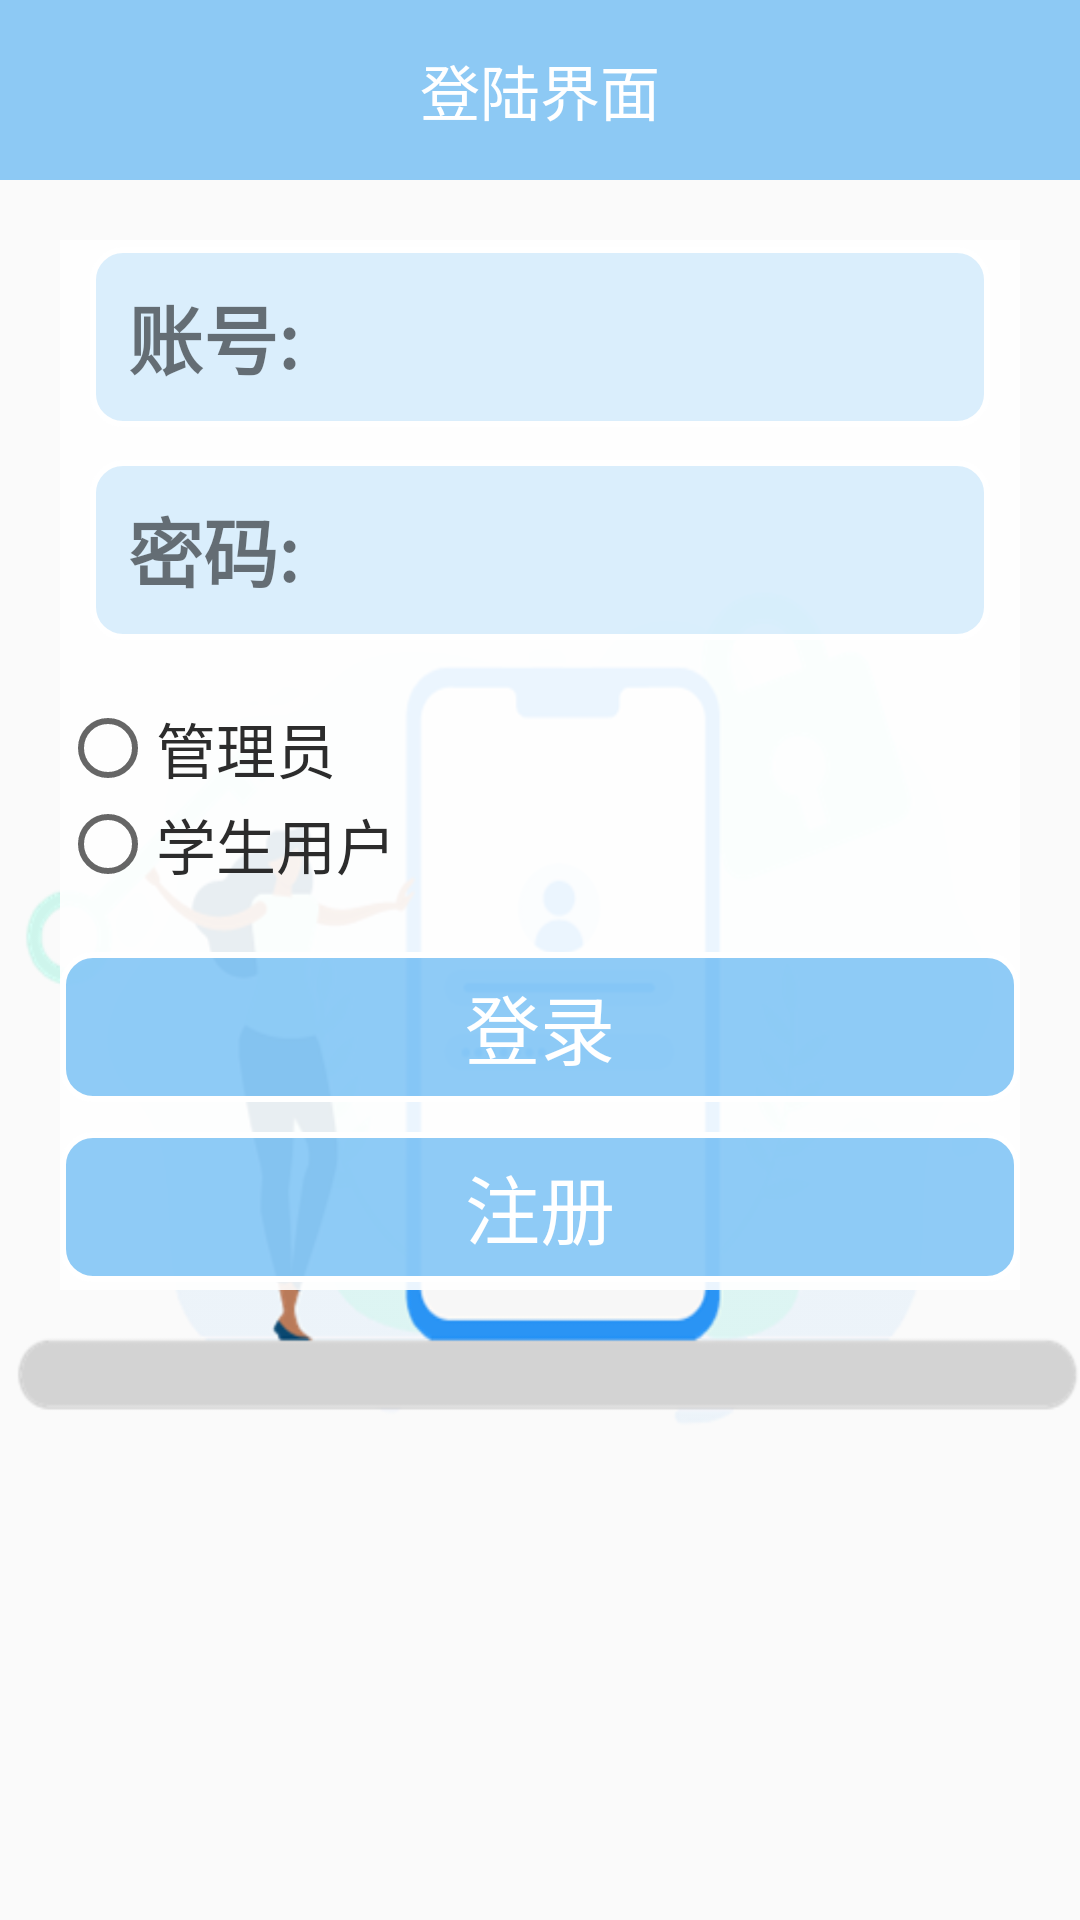

Layout XML and referenced resources for this Android screen:
<!-- AndroidManifest.xml: application theme Theme.AppCompat.Light.NoActionBar -->
<!-- res/layout/login.xml -->
<?xml version="1.0" encoding="utf-8"?>
<RelativeLayout xmlns:android="http://schemas.android.com/apk/res/android"
    android:layout_width="match_parent" android:layout_height="match_parent"
    android:background="@drawable/login"
    android:orientation="vertical"
    >

   <include layout="@layout/top"/>

    <RelativeLayout
        android:layout_width="320dp"
        android:layout_height="350dp"
        android:orientation="vertical"
        android:background="#e7ffffff"
        android:layout_marginTop="80dp"
        android:gravity="center_vertical"
        android:layout_centerHorizontal="true">
    <RelativeLayout
        android:layout_width="match_parent"
        android:layout_height="60dp"
        android:id="@+id/number_ll"
        android:background="@drawable/btn_backg2"
        android:orientation="horizontal"
        android:layout_gravity="center"

        android:layout_marginRight="10dp"
        android:layout_marginLeft="10dp"


        >

        <TextView
            android:id="@+id/tv_number"
            android:layout_width="wrap_content"
            android:layout_height="wrap_content"

            android:text="  账号:"
            android:textSize="25sp"
            android:textStyle="bold"
            android:layout_centerVertical="true"
            android:layout_alignParentLeft="true"
            android:layout_alignParentStart="true" />

        <EditText
            android:id="@+id/et_number"
            android:layout_width="match_parent"
            android:layout_height="wrap_content"
            android:layout_centerVertical="true"
            android:layout_toRightOf="@+id/tv_number"
            android:background="@null"
            android:maxLines="1"/>
    </RelativeLayout>

    <RelativeLayout
        android:layout_width="wrap_content"
        android:layout_height="60dp"
        android:id="@+id/password_ll"
        android:background="@drawable/btn_backg2"
        android:orientation="horizontal"
        android:layout_marginTop="11dp"
        android:layout_marginRight="10dp"

        android:layout_below="@+id/number_ll"
        android:layout_alignLeft="@+id/number_ll"
        android:layout_alignStart="@+id/number_ll">

        <TextView
            android:id="@+id/tv_password"
            android:layout_width="wrap_content"
            android:layout_height="wrap_content"
            android:text="  密码:"
            android:textSize="25sp"
            android:textStyle="bold"
            android:layout_centerVertical="true"
            android:layout_alignParentLeft="true"
            android:layout_alignParentStart="true" />
        <EditText
            android:id="@+id/et_password"
            android:layout_width="match_parent"
            android:layout_height="wrap_content"
            android:layout_centerVertical="true"
            android:layout_toRightOf="@+id/tv_password"
            android:inputType="textPassword"
            android:background="@null"
            android:maxLines="1"/>
    </RelativeLayout>
        <RelativeLayout
            android:layout_width="wrap_content"
            android:layout_height="wrap_content"
            android:id="@+id/permission_layout"
            android:layout_below="@+id/password_ll"
            android:layout_marginTop="20dp"
            >
            <RadioGroup
                android:layout_width="wrap_content"
                android:layout_height="wrap_content">
                <RadioButton
                    android:layout_width="match_parent"
                    android:layout_height="wrap_content"
                    android:text="管理员"
                    android:textSize="20sp"
                    android:id="@+id/master_btn"
                    android:textColor="#2c2c2c"
                    />
                <RadioButton
                    android:layout_width="match_parent"
                    android:layout_height="wrap_content"
                    android:text="学生用户"
                    android:textSize="20sp"
                    android:id="@+id/user_btn"
                    android:textColor="#2c2c2c"
                    />

            </RadioGroup>

        </RelativeLayout>

    <RelativeLayout
        android:layout_width="match_parent"
        android:layout_height="wrap_content"
        android:id="@+id/btn_in"
        android:layout_marginTop="20dp"

        android:layout_below="@+id/permission_layout"
        android:layout_alignParentLeft="true"
        android:layout_alignParentStart="true">

        <Button
            android:id="@+id/btn_login"
            android:layout_width="match_parent"
            android:layout_height="50dp"
            android:background="@drawable/btn_backg"
            android:text="登录"
            android:textSize="25sp"
            android:textColor="#ffffff" />
        <Button
            android:id="@+id/btn_reg"
            android:layout_width="match_parent"
            android:layout_height="50dp"
            android:background="@drawable/btn_backg"
            android:layout_marginTop="10dp"
            android:layout_below="@+id/btn_login"
            android:text="注册"
            android:textSize="25sp"
            android:textColor="#ffffff" />

    </RelativeLayout>

    </RelativeLayout>

</RelativeLayout>
<!-- res/layout/top.xml (included above) -->
<?xml version="1.0" encoding="utf-8"?>
<LinearLayout xmlns:android="http://schemas.android.com/apk/res/android"
    android:orientation="vertical" android:layout_width="match_parent"
    android:layout_height="match_parent">
    <RelativeLayout
        android:layout_width="match_parent"
        android:layout_height="60dp"
        android:background="#7b1894ec"
        android:orientation="horizontal"
        >


        <TextView
            android:id="@+id/textView"
            android:layout_width="120dp"
            android:layout_height="50dp"
            android:gravity="center"
            android:layout_centerVertical="true"
            android:layout_centerHorizontal="true"
            android:text="登陆界面"
            android:textColor="#ffffff"
            android:textSize="20sp"
            />

    </RelativeLayout>

</LinearLayout>
<!-- resources referenced by this layout -->
<resources>
  <!-- drawable btn_backg (drawable) -->
  <?xml version="1.0" encoding="utf-8"?>
  <shape xmlns:android="http://schemas.android.com/apk/res/android">
  
    
  
      <solid android:color="#7b1894ec"/>
  
      <corners android:topLeftRadius="10dip"
          android:topRightRadius="10dip"
          android:bottomRightRadius="10dip"
          android:bottomLeftRadius="10dip"/>
  
      <stroke android:width="2dp"
              android:color="#ffffff"/>
  </shape>
  <!-- drawable btn_backg2 (drawable) -->
  <?xml version="1.0" encoding="utf-8"?>
  <shape xmlns:android="http://schemas.android.com/apk/res/android">
  
  
      <solid android:color="#508bcaf6"/>
  
      <corners android:topLeftRadius="10dip"
          android:topRightRadius="10dip"
          android:bottomRightRadius="10dip"
          android:bottomLeftRadius="10dip"/>
  
      <stroke android:width="2dp"
              android:color="#ffffff"/>
  </shape>
  <!-- drawable login: png bitmap (drawable, 63455 bytes) -->
</resources>
